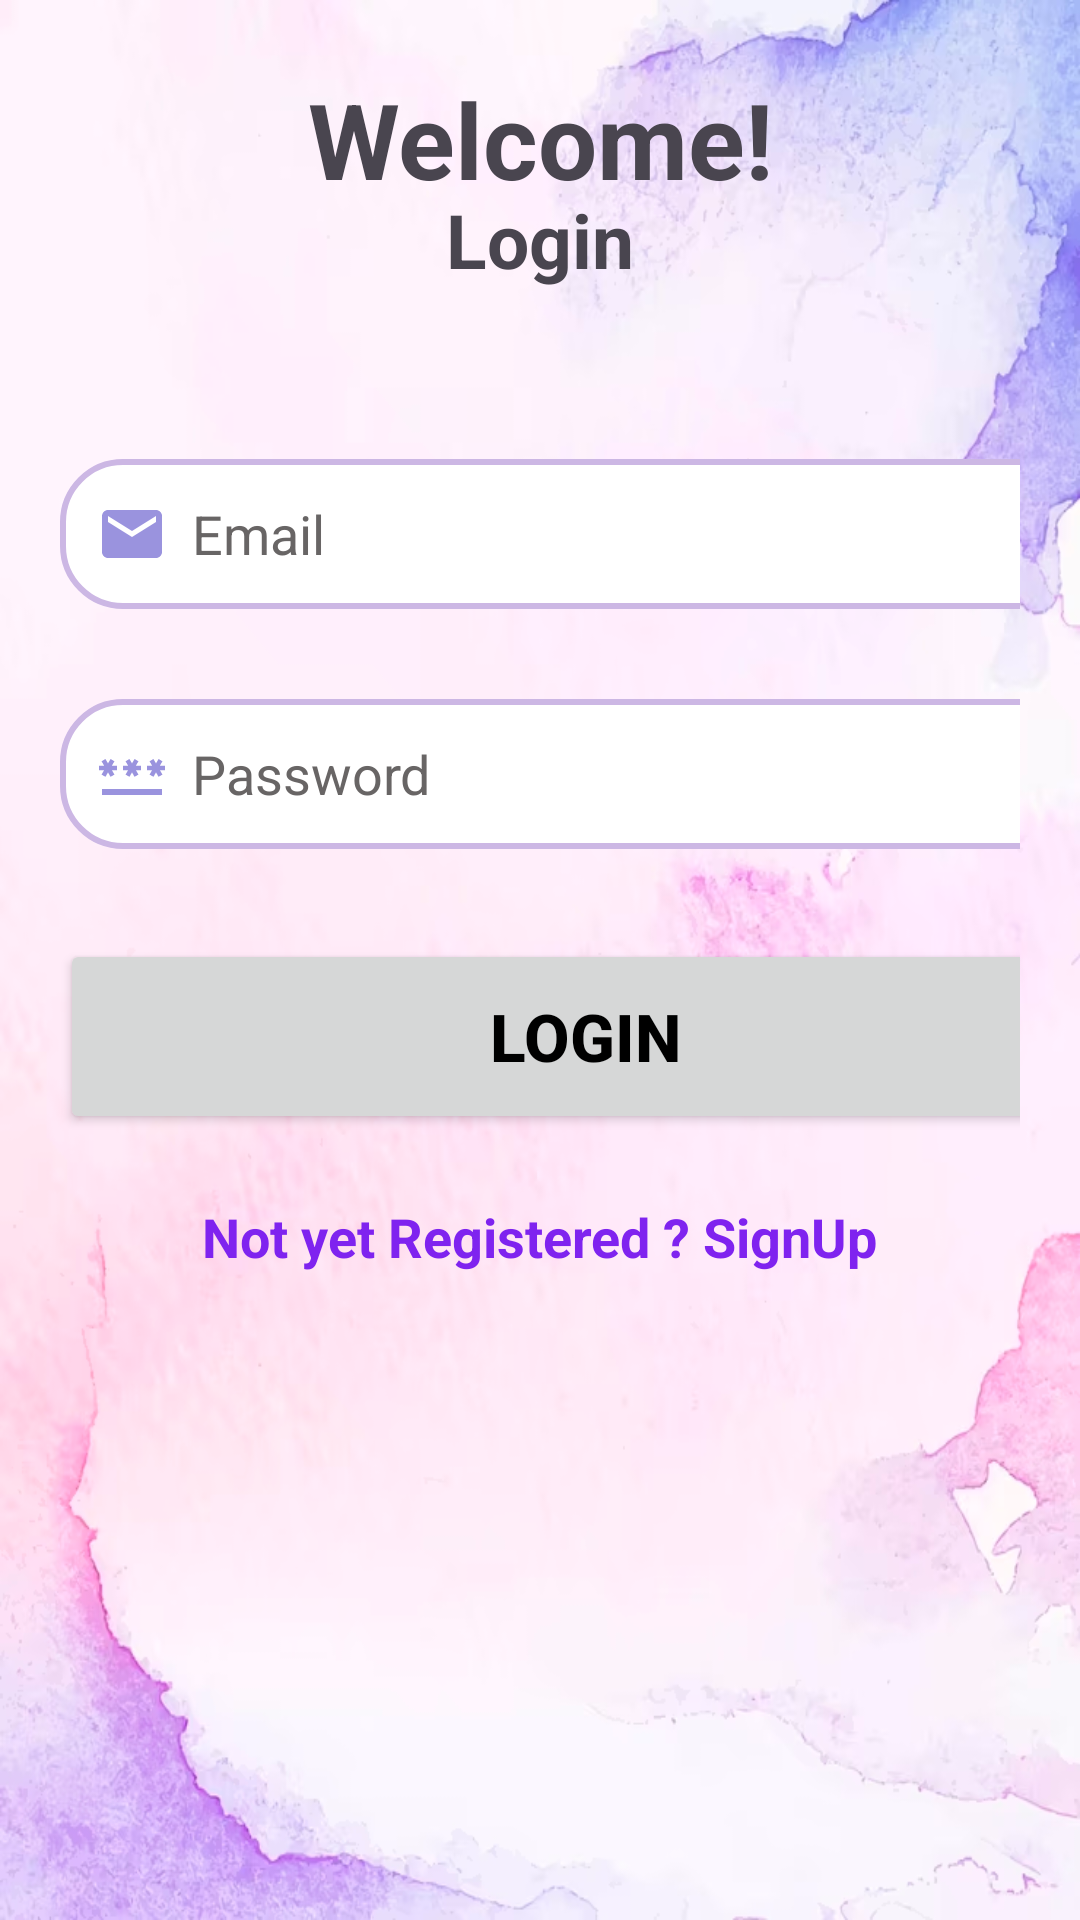

Android layout source for this screen:
<!-- AndroidManifest.xml: application theme Theme.VotingSystem -->
<!-- res/layout/activity_login.xml -->
<?xml version="1.0" encoding="utf-8"?>
<LinearLayout
    xmlns:android="http://schemas.android.com/apk/res/android"
    xmlns:app="http://schemas.android.com/apk/res-auto"
    xmlns:tools="http://schemas.android.com/tools"
    android:layout_width="match_parent"
    android:layout_height="match_parent"
    android:orientation="vertical"
    android:background="@drawable/img_1"
    tools:context=".LoginActivity">

    <ScrollView
        android:layout_width="match_parent"
        android:layout_height="wrap_content"
>

        <LinearLayout
            android:layout_width="match_parent"
            android:layout_height="wrap_content"

            android:orientation="vertical">


            <TextView
                android:id="@+id/id1"
                android:layout_width="match_parent"
                android:layout_height="40dp"
                android:layout_marginTop="23dp"
                android:gravity="center_horizontal"
                android:text="Welcome!"

                android:textSize="35sp"
                android:textStyle="bold" />

            <TextView
                android:id="@+id/id2"
                android:layout_width="match_parent"
                android:layout_height="40dp"
                android:gravity="center_horizontal"
                android:text="Login"
                android:textSize="25sp"

                android:textStyle="bold" />

            <LinearLayout
                android:layout_width="match_parent"
                android:layout_height="wrap_content"

                android:orientation="vertical"
                android:padding="20dp">


                
                <EditText
                    android:id="@+id/login_email"
                    android:layout_width="350dp"
                    android:layout_height="50dp"
                    android:layout_marginTop="30dp"
                    android:background="@drawable/lavender_border"
                    android:drawableLeft="@drawable/baseline_email_24"
                    android:drawablePadding="8dp"
                    android:hint="Email"
                    android:inputType="textEmailAddress"
                    android:paddingLeft="12dp"
                    android:textColorHint="#686565" />


                
                <EditText
                    android:id="@+id/login_password"
                    android:layout_width="350dp"
                    android:layout_height="50dp"

                    android:layout_marginTop="30dp"
                    android:background="@drawable/lavender_border"
                    android:drawableLeft="@drawable/baseline_password_24"
                    android:drawablePadding="8dp"
                    android:hint="Password"
                    android:inputType="textPassword"
                    android:paddingLeft="12dp"
                    android:textColorHint="#686565" />


                


                <Button
                    android:id="@+id/login_Button"
                    android:layout_width="350dp"
                    android:layout_height="65dp"
                    android:layout_marginTop="30dp"
                    android:text="Login"
                    android:textColor="@color/black"
                    android:textSize="22sp"
                    android:textStyle="bold"
                    app:cornerRadius="30dp"

                    />
                <TextView
                    android:id="@+id/SignupRedirectText"
                    android:layout_width="wrap_content"
                    android:layout_height="wrap_content"
                    android:layout_gravity="center"
                    android:layout_marginTop="14dp"
                    android:padding="8dp"
                    android:text="Not yet Registered ? SignUp"
                    android:textColor="@color/purple_500"
                    android:textSize="18sp"
                    android:textStyle="bold"

                    />



            </LinearLayout>
        </LinearLayout>









    </ScrollView>
</LinearLayout>
<!-- resources referenced by this layout -->
<resources>
  <color name="black">#FF000000</color>
  <color name="purple_500">#7F23EF</color>
  <!-- drawable baseline_email_24 (drawable) -->
  <vector android:height="24dp" android:tint="#9A93DE"
      android:viewportHeight="24" android:viewportWidth="24"
      android:width="24dp" xmlns:android="http://schemas.android.com/apk/res/android">
      <path android:fillColor="@android:color/white" android:pathData="M20,4L4,4c-1.1,0 -1.99,0.9 -1.99,2L2,18c0,1.1 0.9,2 2,2h16c1.1,0 2,-0.9 2,-2L22,6c0,-1.1 -0.9,-2 -2,-2zM20,8l-8,5 -8,-5L4,6l8,5 8,-5v2z"/>
  </vector>
  <!-- drawable baseline_password_24 (drawable) -->
  <vector android:height="24dp" android:tint="#9A93DE"
      android:viewportHeight="24" android:viewportWidth="24"
      android:width="24dp" xmlns:android="http://schemas.android.com/apk/res/android">
      <path android:fillColor="@android:color/white" android:pathData="M2,17h20v2H2V17zM3.15,12.95L4,11.47l0.85,1.48l1.3,-0.75L5.3,10.72H7v-1.5H5.3l0.85,-1.47L4.85,7L4,8.47L3.15,7l-1.3,0.75L2.7,9.22H1v1.5h1.7L1.85,12.2L3.15,12.95zM9.85,12.2l1.3,0.75L12,11.47l0.85,1.48l1.3,-0.75l-0.85,-1.48H15v-1.5h-1.7l0.85,-1.47L12.85,7L12,8.47L11.15,7l-1.3,0.75l0.85,1.47H9v1.5h1.7L9.85,12.2zM23,9.22h-1.7l0.85,-1.47L20.85,7L20,8.47L19.15,7l-1.3,0.75l0.85,1.47H17v1.5h1.7l-0.85,1.48l1.3,0.75L20,11.47l0.85,1.48l1.3,-0.75l-0.85,-1.48H23V9.22z"/>
  </vector>
  <!-- drawable img_1: png bitmap (drawable, 475377 bytes) -->
  <!-- drawable lavender_border (drawable) -->
  <?xml version="1.0" encoding="utf-8"?>
  <shape xmlns:android="http://schemas.android.com/apk/res/android"
       android:shape="rectangle"         >
  <corners
      android:radius="20dp"    />
  
      <stroke
   android:color="@color/lavender"
          android:width="2dp"
  
          />
  <solid
   android:color="@color/white"
  
      />
  
  </shape>
  <style name="Theme.VotingSystem" parent="Base.Theme.VotingSystem" />
  <color name="lavender">#CCB7E4</color>
  <color name="white">#FFFFFFFF</color>
  <style name="Base.Theme.VotingSystem" parent="Theme.Material3.DayNight.NoActionBar">
          
          
      <item name="colorPrimary">@color/lavender</item>
          <item name="colorPrimaryVariant">@color/lavender</item>
          <item name="colorOnPrimary">@color/white</item>
  
          <item name="colorSecondary">@color/teal_200</item>
          <item name="colorSecondaryVariant">@color/teal_700</item>
          <item name="colorOnSecondary">@color/black</item>
  
          <item name="android:statusBarColor">?attr/colorPrimaryVariant</item>
  
  
      </style>
  <color name="teal_200">#09EFAE</color>
  <color name="teal_700">#059E91</color>
</resources>
